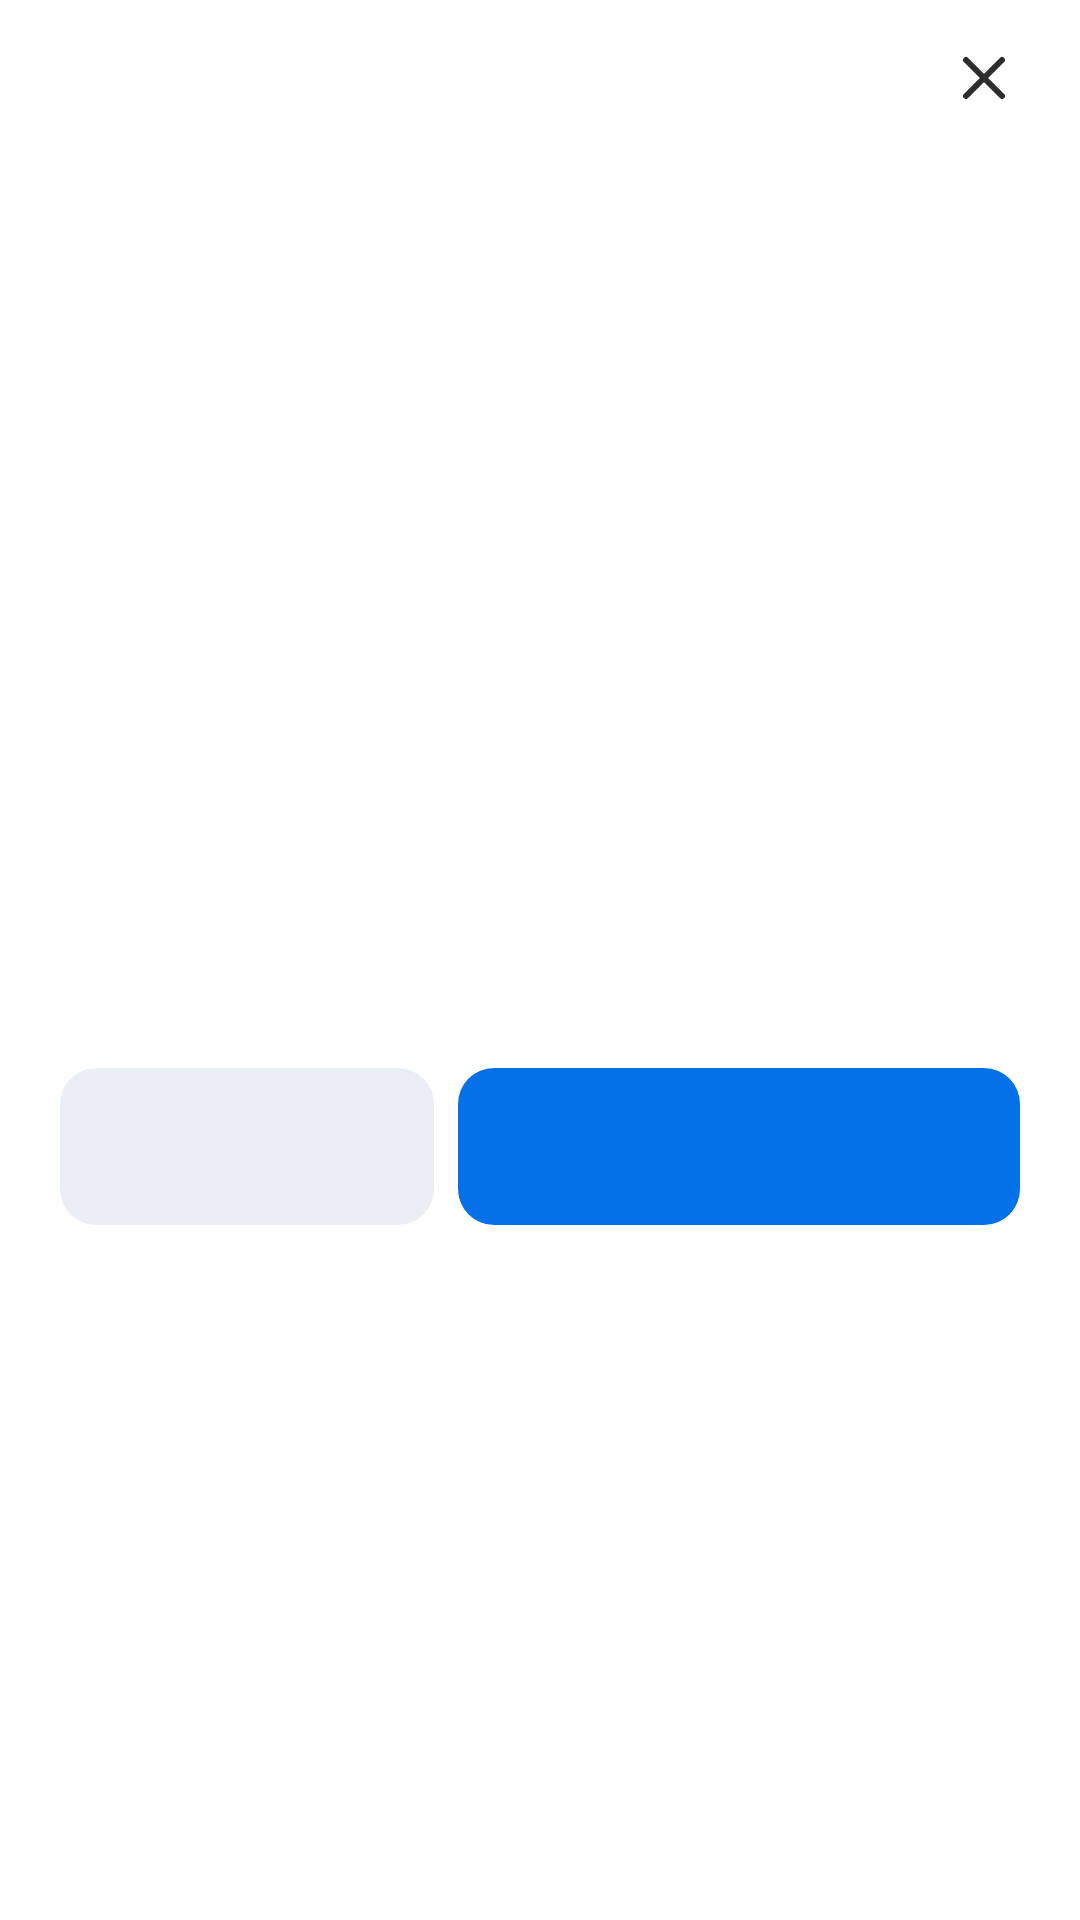

Produce the Android XML layout that renders to this screen, including the resource entries it uses.
<!-- AndroidManifest.xml: application theme Theme.CodeEngine -->
<!-- res/layout/fragment_custom_bottom_sheet_dialog.xml -->
<?xml version="1.0" encoding="utf-8"?>
<layout xmlns:android="http://schemas.android.com/apk/res/android"
    xmlns:app="http://schemas.android.com/apk/res-auto"
    xmlns:tools="http://schemas.android.com/tools">

    <androidx.constraintlayout.widget.ConstraintLayout
        android:layout_width="match_parent"
        android:layout_height="wrap_content"
        android:paddingHorizontal="16dp"
        android:paddingTop="14dp"
        android:paddingBottom="16dp">

        <TextView
            android:id="@+id/title"
            android:layout_width="0dp"
            android:layout_height="wrap_content"
            android:layout_marginHorizontal="4dp"
            android:fontFamily="@font/opensans_regular"
            android:gravity="center_vertical"
            android:paddingBottom="22dp"
            android:textColor="@color/grey_900"
            android:textSize="16dp"
            app:layout_constraintEnd_toStartOf="@id/closeBtn"
            app:layout_constraintStart_toStartOf="parent"
            app:layout_constraintTop_toTopOf="parent"
            tools:text="타이틀 영역" />

        <ImageView
            android:id="@+id/closeBtn"
            android:layout_width="24dp"
            android:layout_height="24dp"
            android:layout_marginHorizontal="4dp"
            android:src="@drawable/ic_close_medium_grey900"
            app:layout_constraintEnd_toEndOf="parent"
            app:layout_constraintTop_toTopOf="parent" />

        <TextView
            android:id="@+id/message"
            android:layout_width="match_parent"
            android:layout_height="wrap_content"
            android:layout_marginHorizontal="4dp"
            android:textColor="@color/grey_900"
            android:textSize="14dp"
            app:layout_constraintTop_toBottomOf="@id/title"
            tools:text="메시지 영역" />

        <TextView
            android:id="@+id/highlightedMessage"
            android:layout_width="match_parent"
            android:layout_height="wrap_content"
            android:layout_marginHorizontal="4dp"
            android:layout_marginTop="10dp"
            android:fontFamily="@font/opensans_regular"
            android:gravity="center_vertical"
            android:textColor="@color/blue_800"
            android:textSize="16dp"
            app:layout_constraintTop_toBottomOf="@id/message"
            tools:text="하이라이트 메시지 영역" />

        <androidx.appcompat.widget.AppCompatButton
            android:id="@+id/positiveButton"
            style="@style/ButtonComponents.XLarge.1st"
            android:layout_width="0dp"
            android:layout_height="wrap_content"
            android:layout_marginHorizontal="4dp"
            android:layout_marginTop="32dp"
            android:fontFamily="@font/opensans_regular"
            app:layout_constraintBottom_toBottomOf="parent"
            app:layout_constraintEnd_toEndOf="parent"
            app:layout_constraintHorizontal_weight="6"
            app:layout_constraintStart_toEndOf="@id/negativeButton"
            app:layout_constraintTop_toBottomOf="@id/highlightedMessage"
            tools:text="확인" />

        <androidx.appcompat.widget.AppCompatButton
            android:id="@+id/negativeButton"
            style="@style/ButtonComponents.XLarge.4th"
            android:layout_width="0dp"
            android:layout_height="wrap_content"
            android:layout_marginHorizontal="4dp"
            android:fontFamily="@font/opensans_regular"
            android:maxLines="1"
            app:layout_constraintBottom_toBottomOf="@id/positiveButton"
            app:layout_constraintEnd_toStartOf="@id/positiveButton"
            app:layout_constraintHorizontal_weight="4"
            app:layout_constraintStart_toStartOf="parent"
            app:layout_constraintTop_toTopOf="@id/positiveButton"
            tools:text="취소" />

    </androidx.constraintlayout.widget.ConstraintLayout>
</layout>
<!-- resources referenced by this layout -->
<resources>
  <color name="blue_800">#0471E9</color>
  <color name="grey_900">#121619</color>
  <!-- drawable ic_close_medium_grey900 (drawable) -->
  <vector xmlns:android="http://schemas.android.com/apk/res/android"
      android:width="24dp"
      android:height="24dp"
      android:viewportWidth="24"
      android:viewportHeight="24">
    <path
        android:pathData="M18,6L6,18"
        android:strokeWidth="2"
        android:fillColor="#00000000"
        android:strokeColor="#2D2D2D"
        android:strokeLineCap="round"/>
    <path
        android:pathData="M6,6L18,18"
        android:strokeWidth="2"
        android:fillColor="#00000000"
        android:strokeColor="#2D2D2D"
        android:strokeLineCap="round"/>
  </vector>
  <style name="ButtonComponents.XLarge.1st">
          <item name="android:background">@drawable/button_components_1st_background</item>
          <item name="android:textColor">@color/button_components_1st_color</item>
      </style>
  <style name="ButtonComponents.XLarge.4th">
          <item name="android:background">@drawable/button_components_4th_background</item>
          <item name="android:textColor">@color/button_components_4th_color</item>
      </style>
  <style name="Theme.CodeEngine" parent="Theme.MaterialComponents.DayNight.DarkActionBar">
          
          <item name="colorPrimary">@color/purple_500</item>
          <item name="colorPrimaryVariant">@color/purple_700</item>
          <item name="colorOnPrimary">@color/white</item>
          
          <item name="colorSecondary">@color/teal_200</item>
          <item name="colorSecondaryVariant">@color/teal_700</item>
          <item name="colorOnSecondary">@color/black</item>
          
          <item name="android:statusBarColor">?attr/colorPrimaryVariant</item>
          
      </style>
  <!-- drawable button_components_1st_background (drawable) -->
  <?xml version="1.0" encoding="utf-8"?>
  <selector xmlns:android="http://schemas.android.com/apk/res/android">
      
      <item android:state_enabled="false">
          <shape android:shape="rectangle">
              <solid android:color="@color/grey_200" />
              <corners android:radius="12dp" />
          </shape>
      </item>
  
      
      <item android:state_pressed="true">
          <shape android:shape="rectangle">
              <solid android:color="@color/blue_900" />
              <corners android:radius="12dp" />
          </shape>
      </item>
  
      
      <item>
          <shape android:shape="rectangle">
              <solid android:color="@color/blue_800" />
              <corners android:radius="12dp" />
          </shape>
      </item>
  </selector>
  <!-- drawable button_components_4th_background (drawable) -->
  <?xml version="1.0" encoding="utf-8"?>
  <selector xmlns:android="http://schemas.android.com/apk/res/android">
      
      <item android:state_enabled="false">
          <shape android:shape="rectangle">
              <solid android:color="@color/grey_100" />
              <corners android:radius="12dp" />
          </shape>
      </item>
  
      
      <item android:state_pressed="true">
          <shape android:shape="rectangle">
              <solid android:color="@color/grey_300" />
              <corners android:radius="12dp" />
          </shape>
      </item>
  
      
      <item>
          <shape android:shape="rectangle">
              <solid android:color="@color/grey_200" />
              <corners android:radius="12dp" />
          </shape>
      </item>
  </selector>
  <color name="purple_500">#FF6200EE</color>
  <color name="purple_700">#FF3700B3</color>
  <color name="white">#FFFFFFFF</color>
  <color name="teal_200">#FF03DAC5</color>
  <color name="teal_700">#FF018786</color>
  <color name="black">#FF000000</color>
  <color name="grey_200">#EBEFF5</color>
  <color name="blue_900">#1150C5</color>
  <color name="grey_100">#F3F6FB</color>
  <color name="grey_300">#D6DBE1</color>
</resources>
